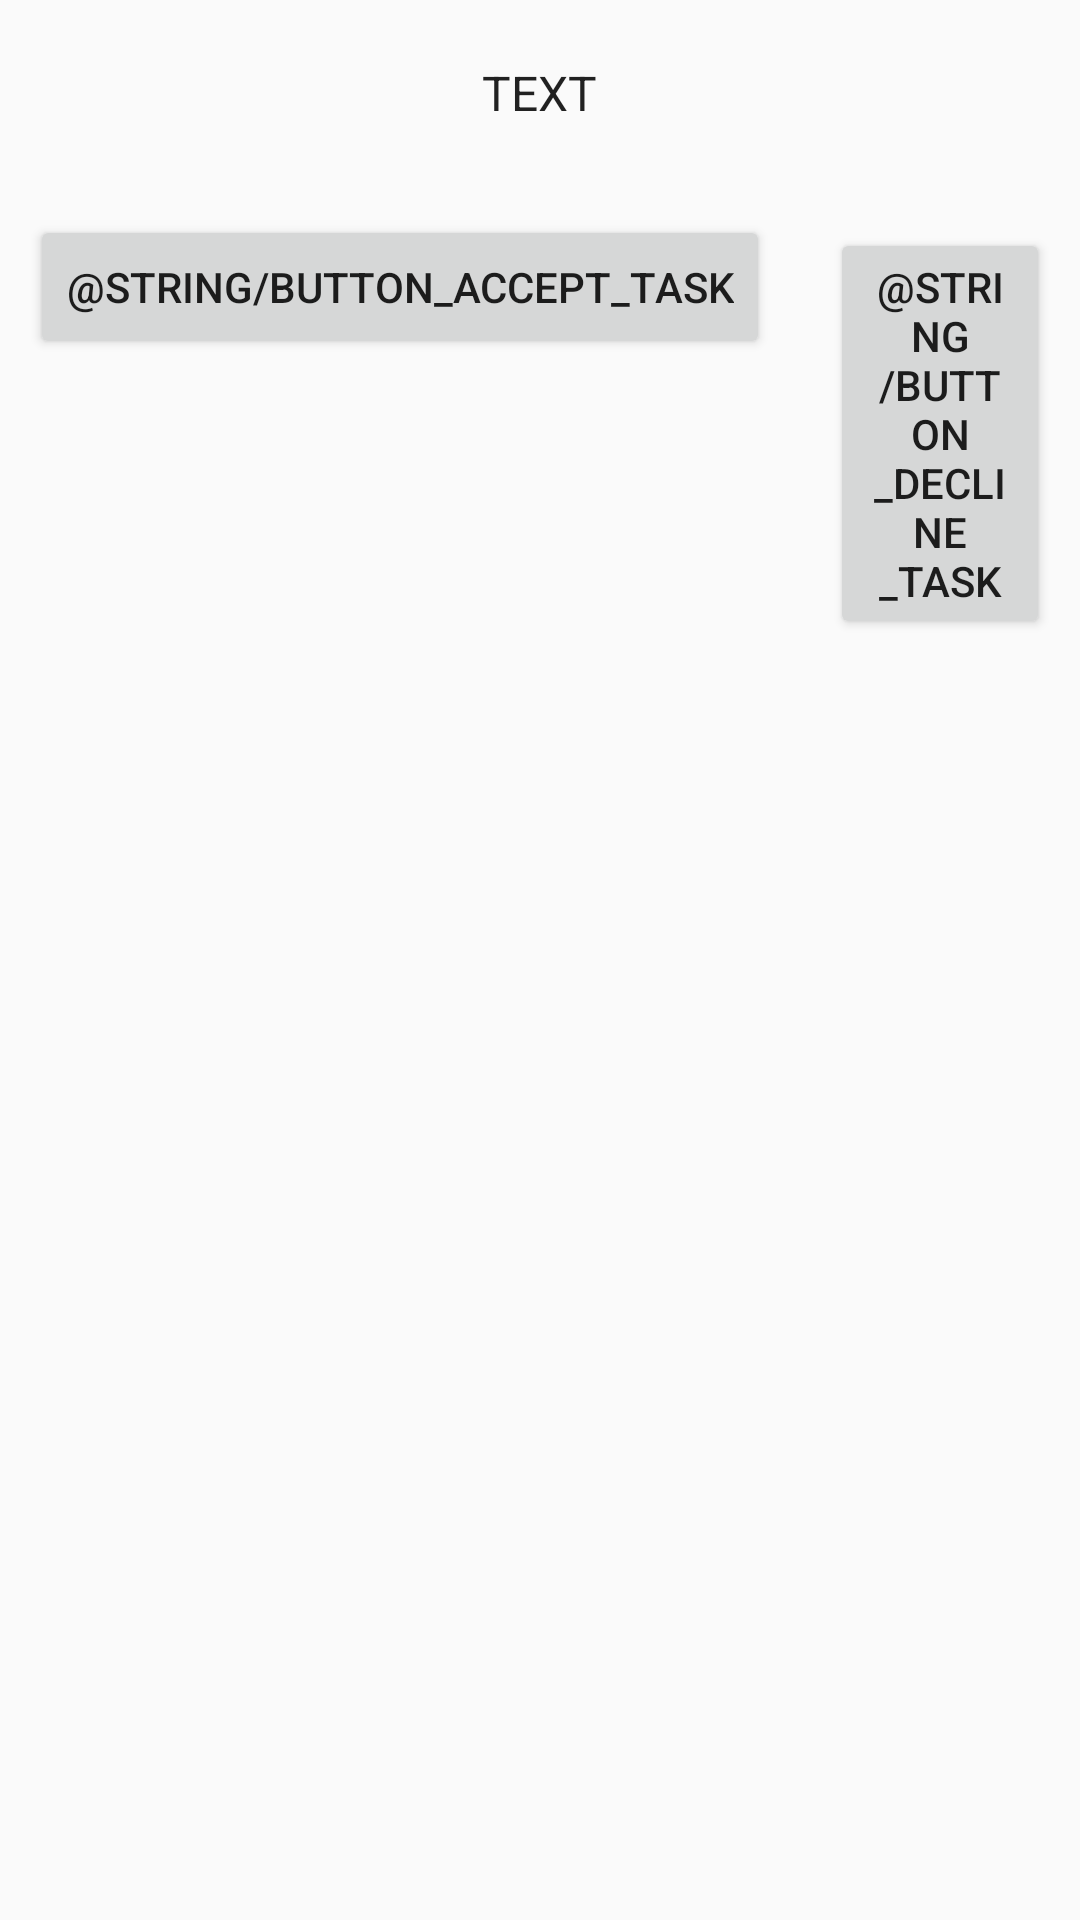

Produce the Android XML layout that renders to this screen, including the resource entries it uses.
<!-- AndroidManifest.xml: application theme AppTheme -->
<!-- res/layout/task_dialog.xml -->
<?xml version="1.0" encoding="utf-8"?>
<LinearLayout
        xmlns:android="http://schemas.android.com/apk/res/android"
        android:layout_width="wrap_content"
        android:layout_height="match_parent"
        android:orientation="vertical">
    <TextView
            android:id="@+id/textTask_dialog_layout"
            android:layout_width="wrap_content"
            android:layout_height="wrap_content"
            android:layout_gravity="center"
            android:layout_margin="20dp"
            android:text="TEXT"
            android:textAppearance="?android:attr/textAppearanceSmallPopupMenu">
    </TextView>
    <LinearLayout
            android:layout_width="wrap_content"
            android:layout_height="wrap_content">
        <Button
                android:id="@+id/btnYes_dialog_layout"
                android:layout_width="wrap_content"
                android:layout_height="wrap_content"
                android:layout_margin="10dp"
                android:text="@string/button_accept_task">
        </Button>
        <Button
                android:id="@+id/btnNo_dialog_layout"
                android:layout_width="wrap_content"
                android:layout_height="wrap_content"
                android:layout_margin="10dp"
                android:text="@string/button_decline_task">
        </Button>
    </LinearLayout>
</LinearLayout>
<!-- resources referenced by this layout -->
<resources>
  <string name="button_accept_task">Берусь</string>
  <string name="button_decline_task">Не осилю.\n - %1$s монет.</string>
  <style name="AppTheme" parent="Theme.AppCompat.Light.DarkActionBar">
          
          <item name="colorPrimary">@color/colorPrimary</item>
          <item name="colorPrimaryDark">@color/colorPrimaryDark</item>
          <item name="colorAccent">@color/colorAccent</item>
      </style>
  <!-- not gathered from this repository: default colours our renderer supplied (Android Studio template values) -->
  <color name="colorPrimary">#FF6200EE</color>
  <color name="colorPrimaryDark">#FF3700B3</color>
  <color name="colorAccent">#FF03DAC5</color>
</resources>
